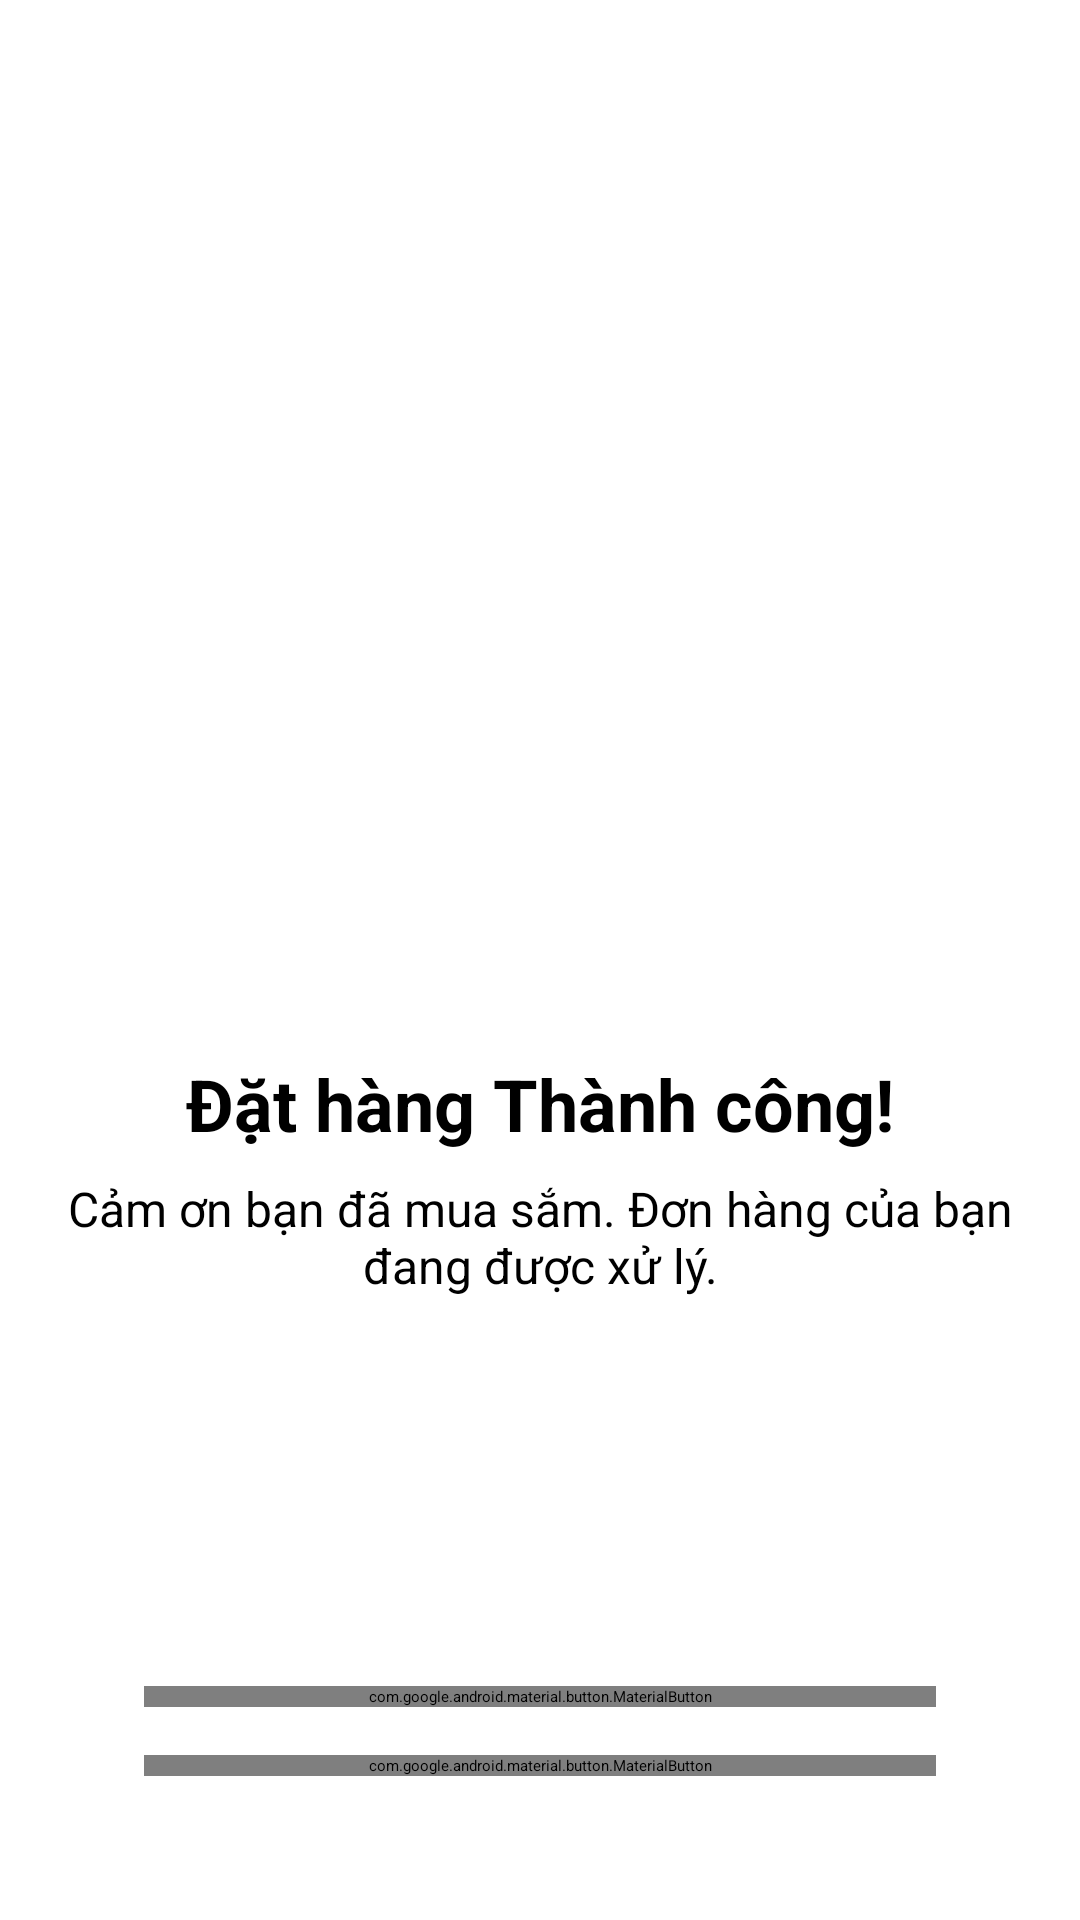

Produce the Android XML layout that renders to this screen, including the resource entries it uses.
<!-- AndroidManifest.xml: application theme Theme.PhoneShop -->
<!-- res/layout/fragment_order_success.xml -->
<?xml version="1.0" encoding="utf-8"?>
<androidx.constraintlayout.widget.ConstraintLayout
    xmlns:android="http://schemas.android.com/apk/res/android"
    xmlns:app="http://schemas.android.com/apk/res-auto"
    xmlns:tools="http://schemas.android.com/tools"
    android:layout_width="match_parent"
    android:layout_height="match_parent"
    android:padding="16dp"
    tools:context=".features.feature_cart.OrderSuccessFragment"> <ImageView
    android:id="@+id/imgSuccess"
    android:layout_width="120dp"
    android:layout_height="120dp"
    android:src="@drawable/ic_success_check"
    app:tint="@color/status_completed" app:layout_constraintBottom_toTopOf="@id/tvSuccessTitle"
    app:layout_constraintEnd_toEndOf="parent"
    app:layout_constraintStart_toStartOf="parent"
    app:layout_constraintTop_toTopOf="parent"
    app:layout_constraintVertical_chainStyle="packed"/>

    <TextView
        android:id="@+id/tvSuccessTitle"
        android:layout_width="wrap_content"
        android:layout_height="wrap_content"
        android:layout_marginTop="24dp"
        android:text="Đặt hàng Thành công!"
        android:textSize="24sp"
        android:textStyle="bold"
        android:textColor="@android:color/black"
        app:layout_constraintBottom_toTopOf="@id/tvSuccessMessage"
        app:layout_constraintEnd_toEndOf="parent"
        app:layout_constraintStart_toStartOf="parent"
        app:layout_constraintTop_toBottomOf="@id/imgSuccess" />

    <TextView
        android:id="@+id/tvSuccessMessage"
        android:layout_width="0dp"
        android:layout_height="wrap_content"
        android:layout_marginTop="8dp"
        android:text="Cảm ơn bạn đã mua sắm. Đơn hàng của bạn đang được xử lý."
        android:textAlignment="center"
        android:textSize="16sp"
        app:layout_constraintBottom_toBottomOf="parent"
        app:layout_constraintEnd_toEndOf="parent"
        app:layout_constraintStart_toStartOf="parent"
        app:layout_constraintTop_toBottomOf="@id/tvSuccessTitle" />

    <com.google.android.material.button.MaterialButton
        android:id="@+id/btnViewOrders"
        android:layout_width="0dp"
        android:layout_height="wrap_content"
        android:layout_marginHorizontal="32dp"
        android:layout_marginBottom="16dp"
        android:text="Xem Lịch sử Đơn hàng"
        app:layout_constraintBottom_toTopOf="@id/btnBackToHome"
        app:layout_constraintEnd_toEndOf="parent"
        app:layout_constraintStart_toStartOf="parent" />

    <com.google.android.material.button.MaterialButton
        android:id="@+id/btnBackToHome"
        style="@style/Widget.MaterialComponents.Button.TextButton"
        android:layout_width="0dp"
        android:layout_height="wrap_content"
        android:layout_marginHorizontal="32dp"
        android:layout_marginBottom="32dp"
        android:text="Quay về Trang chủ"
        app:layout_constraintBottom_toBottomOf="parent"
        app:layout_constraintEnd_toEndOf="parent"
        app:layout_constraintStart_toStartOf="parent" />

</androidx.constraintlayout.widget.ConstraintLayout>
<!-- resources referenced by this layout -->
<resources>
  <color name="status_completed">#4CAF50</color>
  <!-- drawable ic_success_check (drawable) -->
  <?xml version="1.0" encoding="utf-8"?>
  <vector xmlns:android="http://schemas.android.com/apk/res/android"
      android:width="24dp"
      android:height="24dp"
      android:viewportWidth="24"
      android:viewportHeight="24"
      android:tint="?attr/colorControlNormal">
      <path
          android:fillColor="@android:color/white"
          android:pathData="M12,2C6.48,2 2,6.48 2,12s4.48,10 10,10 10,-4.48 10,-10S17.52,2 12,2zM12,20c-4.41,0 -8,-3.59 -8,-8s3.59,-8 8,-8 8,3.59 8,8 -3.59,8 -8,8zM16.59,7.58L10,14.17l-3.59,-3.58L5,12l5,5 8,-8z"/>
  </vector>
</resources>
